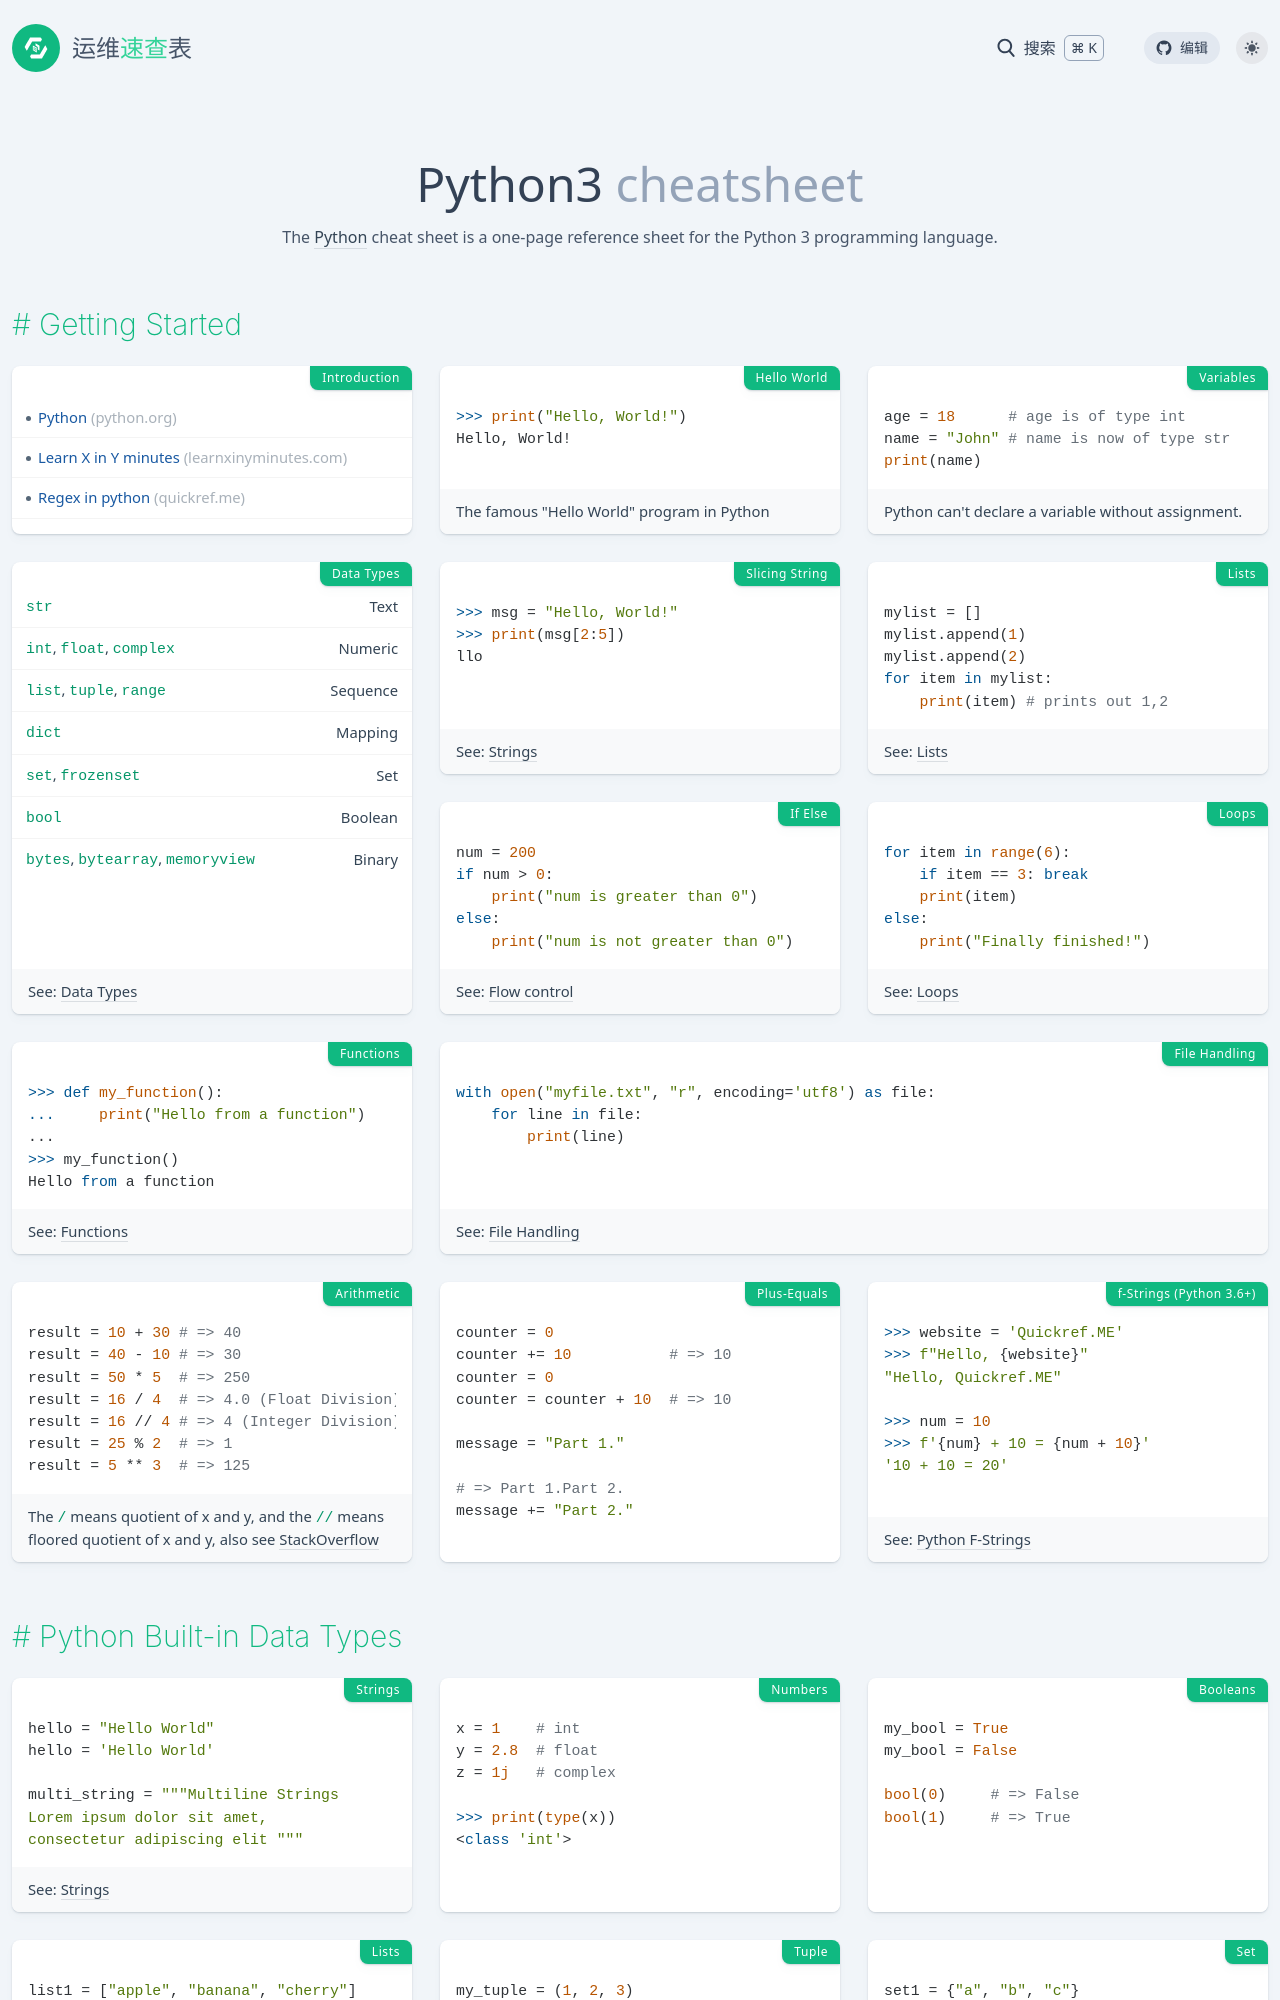

repository: lework/reference · page: python3.html · generator: jekyll

---
title: Python3
date: 2020-12-23 18:41:20
background: bg-[#436b97]
tags:
    - script
    - interpret
categories:
    - 编程
intro: |
    The [Python](https://www.python.org/) cheat sheet is a one-page reference sheet for the Python 3 programming language.
---



Getting Started
---------------

### Introduction

- [Python](https://www.python.org/)  _(python.org)_
- [Learn X in Y minutes](https://learnxinyminutes.com/docs/python/) _(learnxinyminutes.com)_
- [Regex in python](/regex#regex-in-python) _(quickref.me)_

### Hello World

```python
>>> print("Hello, World!")
Hello, World!
```

The famous "Hello World" program in Python

### Variables

```python
age = 18      # age is of type int
name = "John" # name is now of type str
print(name)
```

Python can't declare a variable without assignment.

### Data Types {.row-span-2}

|                                    |          |
|------------------------------------|----------|
| `str`                              | Text     |
| `int`, `float`, `complex`          | Numeric  |
| `list`, `tuple`, `range`           | Sequence |
| `dict`                             | Mapping  |
| `set`, `frozenset`                 | Set      |
| `bool`                             | Boolean  |
| `bytes`, `bytearray`, `memoryview` | Binary   |
See: [Data Types](#python-data-types)

### Slicing String

```python
>>> msg = "Hello, World!"
>>> print(msg[2:5])
llo
```

See: [Strings](#python-strings)

### Lists

```python
mylist = []
mylist.append(1)
mylist.append(2)
for item in mylist:
    print(item) # prints out 1,2
```

See: [Lists](#python-lists)

### If Else

```python
num = 200
if num > 0:
    print("num is greater than 0")
else:
    print("num is not greater than 0")
```

See: [Flow control](#python-flow-control)

### Loops

```python
for item in range(6):
    if item == 3: break
    print(item)
else:
    print("Finally finished!")
```

See: [Loops](#python-loops)

### Functions

```python
>>> def my_function():
...     print("Hello from a function")
...
>>> my_function()
Hello from a function
```

See: [Functions](#python-functions)

### File Handling {.col-span-2}

```python
with open("myfile.txt", "r", encoding='utf8') as file:
    for line in file:
        print(line)
```

See: [File Handling](#python-file-handling)

### Arithmetic

```python
result = 10 + 30 # => 40
result = 40 - 10 # => 30
result = 50 * 5  # => 250
result = 16 / 4  # => 4.0 (Float Division)
result = 16 // 4 # => 4 (Integer Division)
result = 25 % 2  # => 1
result = 5 ** 3  # => 125
```

The `/` means quotient of x and y, and the `//` means floored quotient of x and y, also see [StackOverflow](https://stackoverflow.com/a/183870/13192320)

### Plus-Equals

```python
counter = 0
counter += 10           # => 10
counter = 0
counter = counter + 10  # => 10

message = "Part 1."

# => Part 1.Part 2.
message += "Part 2."   
```

### f-Strings (Python 3.6+)

```python
>>> website = 'Quickref.ME'
>>> f"Hello, {website}"
"Hello, Quickref.ME"

>>> num = 10
>>> f'{num} + 10 = {num + 10}'
'10 + 10 = 20'
```

See: [Python F-Strings](#python-f-strings-since-python-3-6)

Python Built-in Data Types
---------------
